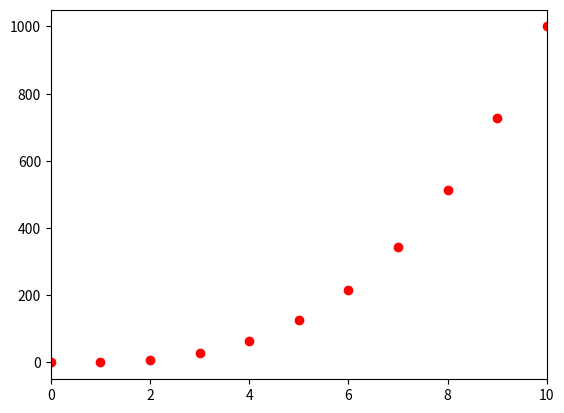

Write the Python code that produced this figure.
#!/usr/bin/env python3
import numpy as np
import matplotlib.pyplot as plt

y = np.arange(0, 11) ** 3
plt.plot(y, 'ro')
plt.xlim(0, 10)
plt.show()
